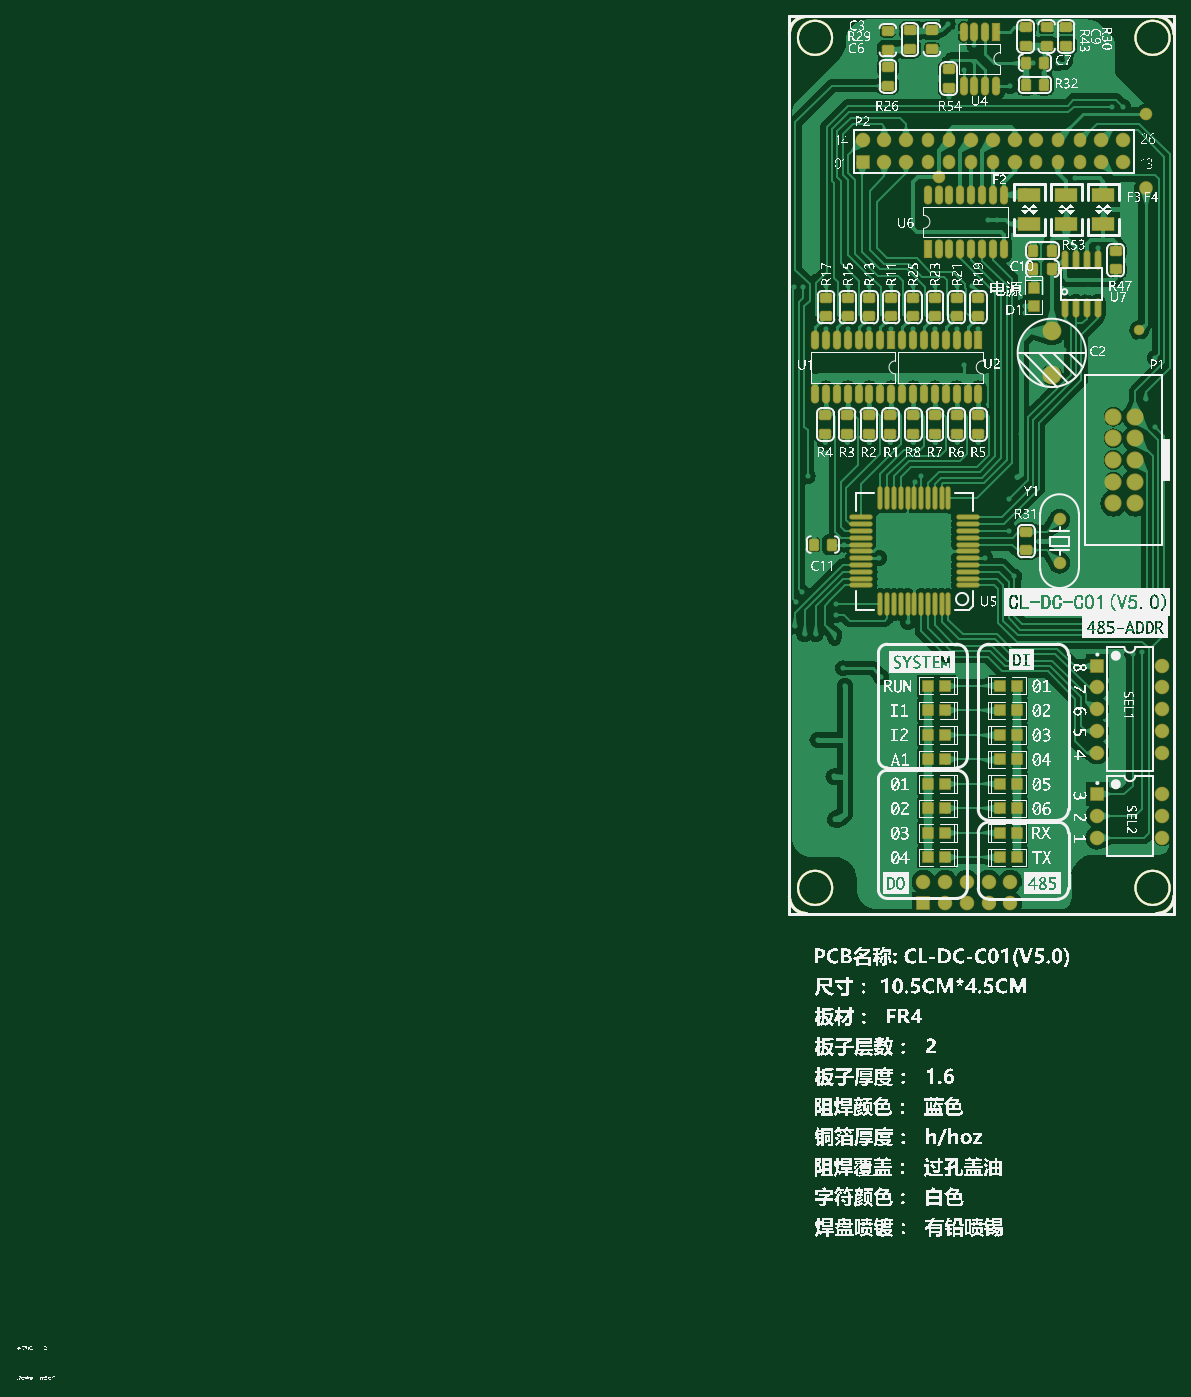
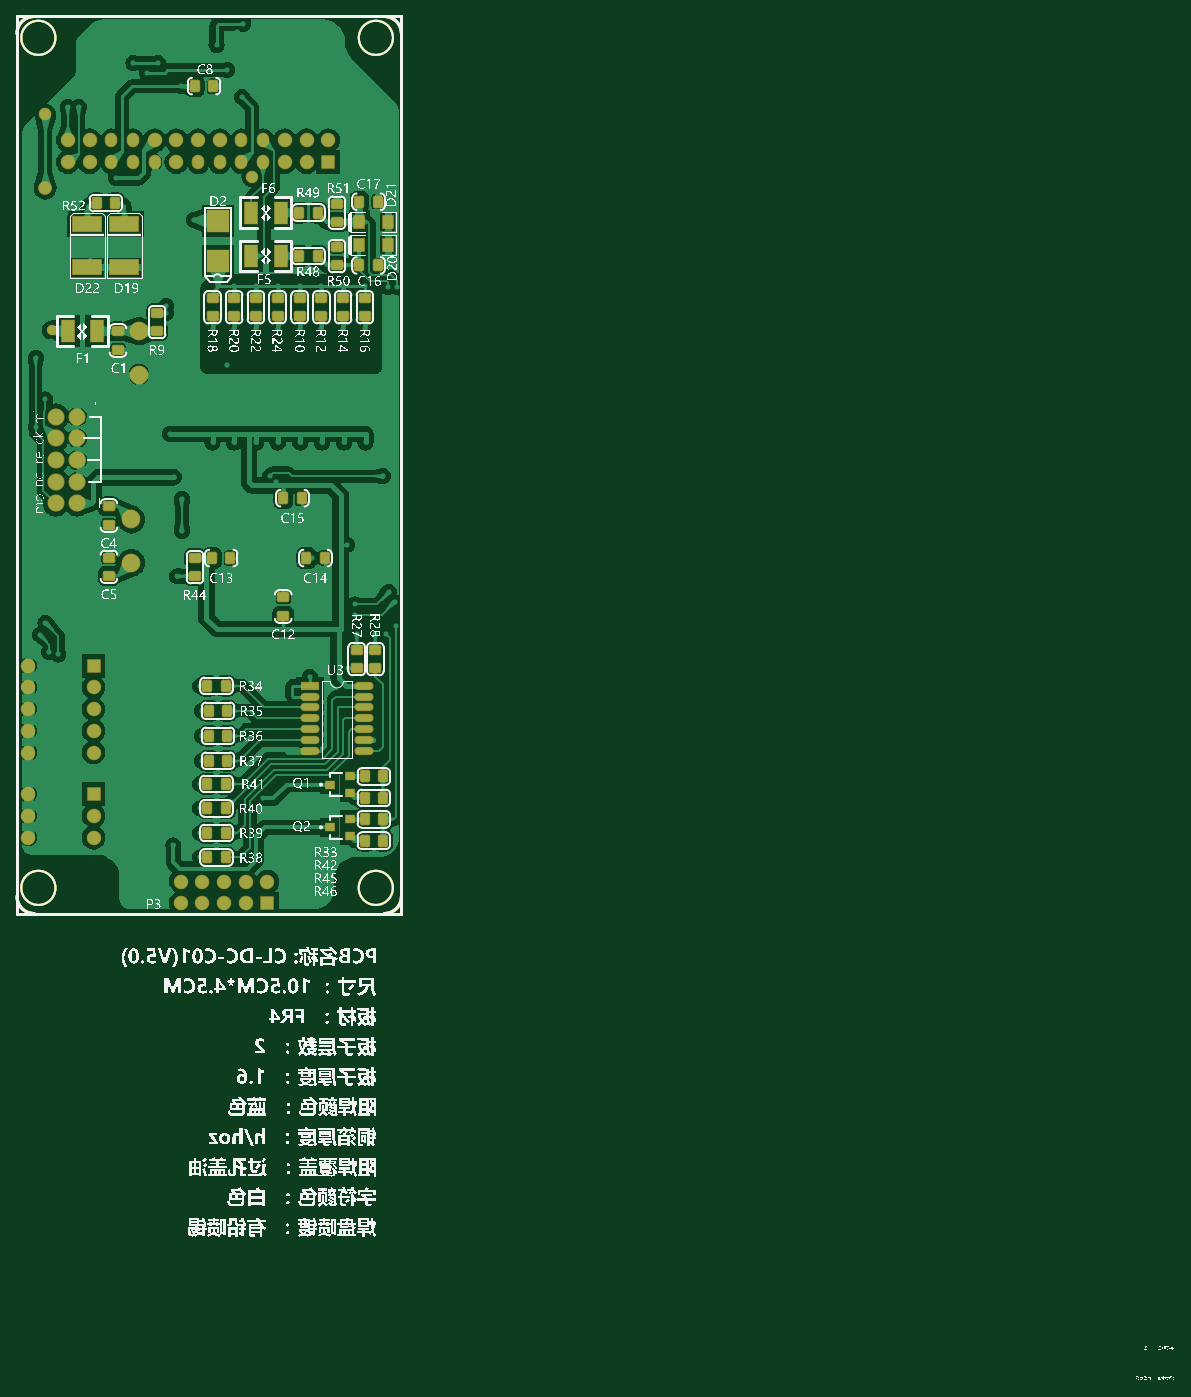
Circuit board: 10 layer files. Board 135.4 x 159.6 mm.
- bottom_copper: DXv2.GBL (355602 bytes)
- bottom_silk: DXv2.GBO (595208 bytes)
- paste: DXv2.GBP (275845 bytes)
- bottom_mask: DXv2.GBS (277144 bytes)
- outline: DXv2.GKO (273701 bytes)
- outline: DXv2.GM1 (544390 bytes)
- top_copper: DXv2.GTL (364385 bytes)
- top_silk: DXv2.GTO (688854 bytes)
- paste: DXv2.GTP (276176 bytes)
- top_mask: DXv2.GTS (278586 bytes)

=== bottom_copper: DXv2.GBL (355602 bytes, source omitted) ===
=== bottom_silk: DXv2.GBO (595208 bytes, source omitted) ===
=== paste: DXv2.GBP (275845 bytes, source omitted) ===
=== bottom_mask: DXv2.GBS (277144 bytes, source omitted) ===
=== outline: DXv2.GKO (273701 bytes, source omitted) ===
=== outline: DXv2.GM1 (544390 bytes, source omitted) ===
=== top_copper: DXv2.GTL (364385 bytes, source omitted) ===
=== top_silk: DXv2.GTO (688854 bytes, source omitted) ===
=== paste: DXv2.GTP (276176 bytes, source omitted) ===
=== top_mask: DXv2.GTS (278586 bytes, source omitted) ===
